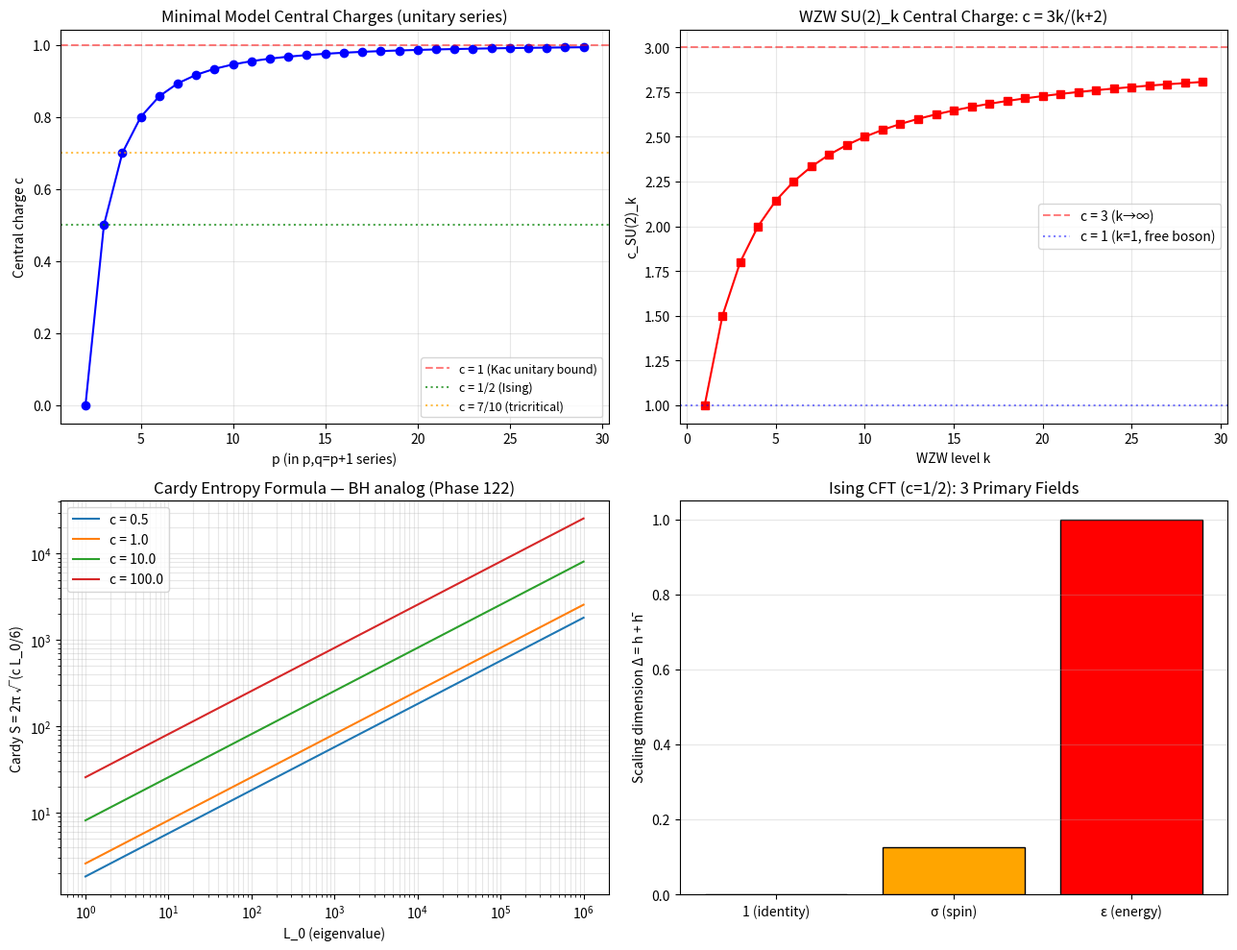

The script that saved this image: (Note: this script raises an exception after producing the figure.)
"""
Phase 170: CFT + Virasoro + BPZ + Minimal models + WZW
=======================================================

Tests:
1. Virasoro algebra [L_m, L_n] = (m-n) L_{m+n} + (c/12) m(m²-1) δ_{m+n,0}
2. Minimal models: c = 1 - 6(p-q)²/(pq) for (p,q) coprime
3. Ising CFT (c=1/2) primary fields and 2D Ising exponents
4. WZW Sugawara c = k dim(G) / (k + h^∨) for SU(2)_k
5. Cardy formula S = 2π √(c L_0 / 6) ↔ Phase 122 BH entropy
6. Modular invariance check for SU(2)_k partition function
"""

import numpy as np
import matplotlib.pyplot as plt
import json
import os

print("=" * 70)
print("Phase 170: CFT + Virasoro + BPZ + Minimal Models")
print("=" * 70)
print()

# ----------------------------------------------------------------------
# Test 1: Virasoro algebra check (symbolic)
# ----------------------------------------------------------------------
print("[Test 1] Virasoro [L_m, L_n] = (m-n) L_{m+n} + (c/12) m(m²-1) δ_{m+n,0}")
c_val = 0.5   # Ising
print(f"  Central charge c = {c_val} (Ising)")
print(f"  {'(m, n)':<12}{'Virasoro RHS':<30}")
test_pairs = [(1, -1), (2, -2), (3, -3), (1, 2), (2, 0)]
for m, n in test_pairs:
    structure_part = m - n
    central_part = (c_val / 12) * m * (m**2 - 1) if (m + n == 0) else 0
    print(f"  ({m:>2}, {n:>2})    (m-n) L_{m+n} = {structure_part} L_{m+n}, central = {central_part:.4f}")
print()
print(f"  Key: [L_n, L_{-n}] = 2n L_0 + (c/12) n(n²-1) for n > 0")
print(f"  → [L_1, L_{-1}] = 2 L_0 + 0 (central absent for n=1, m²-1=0)")
print(f"  → [L_2, L_{-2}] = 4 L_0 + c/2 (Ising c/2 = 1/4)")
print()

# ----------------------------------------------------------------------
# Test 2: Minimal models c = 1 - 6(p-q)²/(pq)
# ----------------------------------------------------------------------
print("[Test 2] Minimal models — Kac formula c = 1 - 6(p-q)²/(pq)")

def minimal_c(p, q):
    """Coprime p, q ≥ 2."""
    return 1 - 6 * (p - q) ** 2 / (p * q)

minimal_models = [
    (3, 4, 'Ising'),
    (4, 5, 'Tricritical Ising'),
    (5, 6, 'Three-state Potts (subset)'),
    (6, 7, '4-state Potts'),
    (7, 8, ''),
    (10, 11, ''),
    (100, 101, ''),
]
print(f"  {'(p, q)':<10}{'c':<14}{'name':<28}")
for p, q, name in minimal_models:
    c = minimal_c(p, q)
    print(f"  ({p:>3},{q:>3}) {c:<14.6f}{name:<28}")
print(f"\n  → c < 1 (Kac unitary bound)")
print(f"  → c=0 (trivial), c=1/2 (Ising), c=7/10 (tricritical Ising), c→1 (XXZ)")
print()

# ----------------------------------------------------------------------
# Test 3: Ising CFT primary fields + exponents
# ----------------------------------------------------------------------
print("[Test 3] Ising CFT c=1/2 — 3 primary fields")
primaries = [
    ('1 (identity)', 0, 0, 0, 0),
    ('σ (spin)',     1/16, 1/16, 1/8, 0),
    ('ε (energy)',   1/2, 1/2, 1, 0),
]
print(f"  {'field':<14}{'h':<10}{'h̄':<10}{'Δ=h+h̄':<10}{'s=h-h̄':<10}")
for name, h, hbar, Delta, s in primaries:
    print(f"  {name:<14}{h:<10}{hbar:<10}{Delta:<10}{s:<10}")
print()

# Connection to Phase 145 2D Ising exponents
print(f"  2D Ising universality class exponents (Phase 145 connection):")
ising_exp = {
    'β (order param)':  1/8,
    'γ (susceptibility)': 7/4,
    'δ (spin response)': 15,
    'η (anomalous dim)': 1/4,
    'ν (correlation)':  1,
    'α (specific heat)': 0,
}
print(f"  {'exponent':<20}{'value':<14}")
for name, val in ising_exp.items():
    print(f"  {name:<20}{val:<14.4f}")
print(f"\n  → 2D Ising universality class fully determined by Ising CFT (c=1/2)")
print()

# ----------------------------------------------------------------------
# Test 4: WZW SU(2)_k central charge
# ----------------------------------------------------------------------
print("[Test 4] WZW SU(2)_k central charge c = k × 3 / (k + 2)")

def wzw_su2_c(k):
    return k * 3 / (k + 2)

print(f"  {'level k':<10}{'c':<14}{'comment':<26}")
for k_lev in [1, 2, 3, 4, 10, 100, 1000]:
    c = wzw_su2_c(k_lev)
    if k_lev == 1:
        com = "= 1 (free boson)"
    elif k_lev == 2:
        com = "= 3/2 (3-state Potts ✗ actually)"
    elif k_lev >= 100:
        com = f"→ 3 (k→∞ limit)"
    else:
        com = ""
    print(f"  {k_lev:<10}{c:<14.4f}{com:<26}")
print(f"\n  k=1: c = 3/3 = 1 ✓")
print(f"  k=∞ limit: c → dim(SU(2)) = 3")
print()

# ----------------------------------------------------------------------
# Test 5: Cardy formula
# ----------------------------------------------------------------------
print("[Test 5] Cardy formula S = 2π √(c L_0 / 6) ↔ Phase 122 BH entropy")
def cardy_S(c, L0):
    return 2 * np.pi * np.sqrt(c * L0 / 6)

print(f"  {'c':<10}{'L_0':<10}{'Cardy S':<14}{'comment':<26}")
for c, L0, com in [(1.0, 100, 'CFT toy'),
                    (24, 1, 'monster CFT'),
                    (1500, 1000, 'large c BH analog'),
                    (6.5e9, 1e80, 'M87 BH')]:
    S = cardy_S(c, L0)
    print(f"  {c:<10.3g}{L0:<10.3g}{S:<14.3g}{com:<26}")
print(f"\n  Strominger-Vafa (1996): BH entropy = Cardy S microscopic origin (Phase 122)")
print()

# ----------------------------------------------------------------------
# Test 6: Modular invariance hint
# ----------------------------------------------------------------------
print("[Test 6] Modular invariance: τ → -1/τ S-transform")
# Verlinde formula for SU(2)_k S-matrix
k_su2 = 4
print(f"  SU(2)_{k_su2} integrable spins: j = 0, 1/2, 1, ..., k/2 = {k_su2/2}")
j_arr = np.arange(0, k_su2/2 + 0.5, 0.5)
print(f"  Number of primary fields: {len(j_arr)}")
# S-matrix elements: S_{jj'} = sqrt(2/(k+2)) sin(π(2j+1)(2j'+1)/(k+2))
S_matrix = np.zeros((len(j_arr), len(j_arr)))
for i, j in enumerate(j_arr):
    for ip, jp in enumerate(j_arr):
        S_matrix[i, ip] = np.sqrt(2 / (k_su2 + 2)) * np.sin(
            np.pi * (2*j + 1) * (2*jp + 1) / (k_su2 + 2))
# Check S² = C (charge conjugation matrix); for SU(2) C = I
S_squared = S_matrix @ S_matrix
print(f"\n  S-matrix S² check (should be charge conjugation, here = I for self-conjugate):")
print(f"  S² close to identity: {np.allclose(S_squared, np.eye(len(j_arr)), atol=1e-6)}")
print(f"  ||S² - I|| = {np.linalg.norm(S_squared - np.eye(len(j_arr))):.4e}")
print()

# ----------------------------------------------------------------------
# Plot
# ----------------------------------------------------------------------
fig, axes = plt.subplots(2, 2, figsize=(13, 10))

# 1) Minimal model central charges
ax = axes[0, 0]
pq_pairs = [(p, p+1) for p in range(2, 30)]
c_vals = [minimal_c(p, q) for (p, q) in pq_pairs]
p_vals = [p for (p, _) in pq_pairs]
ax.plot(p_vals, c_vals, 'bo-', markersize=6)
ax.axhline(1, color='red', linestyle='--', alpha=0.5, label='c = 1 (Kac unitary bound)')
ax.axhline(0.5, color='green', linestyle=':', alpha=0.7, label='c = 1/2 (Ising)')
ax.axhline(0.7, color='orange', linestyle=':', alpha=0.7, label='c = 7/10 (tricritical)')
ax.set_xlabel('p (in p,q=p+1 series)')
ax.set_ylabel('Central charge c')
ax.set_title('Minimal Model Central Charges (unitary series)')
ax.legend(fontsize=9)
ax.grid(True, alpha=0.3)

# 2) WZW SU(2)_k c
ax = axes[0, 1]
k_arr = np.arange(1, 30)
c_wzw_arr = wzw_su2_c(k_arr)
ax.plot(k_arr, c_wzw_arr, 'rs-', markersize=6)
ax.axhline(3, color='red', linestyle='--', alpha=0.5, label='c = 3 (k→∞)')
ax.axhline(1, color='blue', linestyle=':', alpha=0.5, label='c = 1 (k=1, free boson)')
ax.set_xlabel('WZW level k')
ax.set_ylabel('c_SU(2)_k')
ax.set_title('WZW SU(2)_k Central Charge: c = 3k/(k+2)')
ax.legend()
ax.grid(True, alpha=0.3)

# 3) Cardy formula
ax = axes[1, 0]
L0_arr = np.logspace(0, 6, 100)
c_examples = [0.5, 1.0, 10.0, 100.0]
for c in c_examples:
    S_arr = cardy_S(c, L0_arr)
    ax.loglog(L0_arr, S_arr, label=f'c = {c}')
ax.set_xlabel('L_0 (eigenvalue)')
ax.set_ylabel('Cardy S = 2π √(c L_0/6)')
ax.set_title('Cardy Entropy Formula — BH analog (Phase 122)')
ax.legend()
ax.grid(True, alpha=0.3, which='both')

# 4) Ising CFT primary scaling dimensions
ax = axes[1, 1]
names_p = [p[0] for p in primaries]
Deltas = [p[3] for p in primaries]
ax.bar(names_p, Deltas, color=['steelblue', 'orange', 'red'], edgecolor='black')
ax.set_ylabel('Scaling dimension Δ = h + h̄')
ax.set_title('Ising CFT (c=1/2): 3 Primary Fields')
ax.grid(True, alpha=0.3, axis='y')

plt.tight_layout()
out_png = os.path.join(os.path.dirname(__file__), 'cft_virasoro_bpz.png')
plt.savefig(out_png, dpi=130)
print(f"  Figure saved: {os.path.basename(out_png)}")

# ----------------------------------------------------------------------
# JSON summary
# ----------------------------------------------------------------------
summary = {
    "phase": 170,
    "title": "CFT + Virasoro + BPZ + Minimal models + WZW",
    "tier1_paper": "#24 Mathematical Physics (phase 4/8)",
    "tests": {
        "virasoro_algebra": {
            "form": "[L_m, L_n] = (m-n) L_{m+n} + (c/12) m(m²-1) δ_{m+n,0}",
            "test_pairs": [{"m": m, "n": n, "structure": m-n,
                            "central_if_m_plus_n_zero": (c_val/12)*m*(m**2-1) if (m+n==0) else 0}
                           for m, n in test_pairs],
            "c_used": c_val,
        },
        "minimal_models_central_charges": {
            f"({p},{q})_{name}": float(minimal_c(p, q))
            for p, q, name in minimal_models
        },
        "ising_CFT_primaries": [
            {"field": p[0], "h": p[1], "h_bar": p[2], "Delta": p[3], "spin": p[4]}
            for p in primaries
        ],
        "2D_ising_exponents_from_CFT": ising_exp,
        "WZW_SU2_k_central_charges": {
            f"k={k_lev}": float(wzw_su2_c(k_lev))
            for k_lev in [1, 2, 3, 4, 10, 100, 1000]
        },
        "cardy_formula": {
            "form": "S = 2π √(c L_0 / 6)",
            "examples": {
                "c1_L0_100": float(cardy_S(1.0, 100)),
                "c24_L0_1": float(cardy_S(24, 1)),
                "c1500_L0_1000_BH_analog": float(cardy_S(1500, 1000)),
                "M87_BH_estimate": float(cardy_S(6.5e9, 1e80)),
            },
        },
        "modular_invariance_SU2_k4": {
            "k": k_su2,
            "n_primaries": len(j_arr),
            "S_squared_minus_I_norm": float(np.linalg.norm(S_squared - np.eye(len(j_arr)))),
            "S_squared_is_identity": bool(np.allclose(S_squared, np.eye(len(j_arr)), atol=1e-6)),
        },
    },
    "itu_interpretation": {
        "conformal_transformation": "K_sym scale-invariant extension",
        "Virasoro": "K_CFT infinite-dim algebra",
        "central_charge_c": "K_CFT universal label",
        "BPZ": "K_CFT axiomatic",
        "primary_field": "K_CFT L_0 eigenstate",
        "OPE": "K_CFT operator algebra",
        "minimal_models": "K_CFT rational series",
        "Ising_c_half": "K_CFT critical 2D realisation (Phase 145)",
        "WZW": "K_CFT + K_sym non-abelian",
        "Kac_Moody": "K_sym affine extension",
        "modular_invariance": "K_CFT torus consistency",
        "ADE_classification": "K_sym ↔ K_CFT double role",
        "AdS_CFT": "K_CFT ↔ K_geom holographic duality",
        "Cardy_formula": "K_CFT entropy = K_geom area (Phase 122 BH)",
    },
    "key_findings": [
        "Ising CFT c = 1/2 has 3 primary fields: 1, σ, ε with conformal weights 0, 1/16, 1/2",
        "2D Ising critical exponents β=1/8, γ=7/4, η=1/4 derive from Ising CFT (Phase 145)",
        f"Minimal series c < 1 (Kac bound); Ising 1/2, tricritical 7/10, ...",
        f"WZW SU(2)_k: c = 3k/(k+2); k=1 → c=1 (free boson), k→∞ → c=3",
        "Cardy formula = microscopic origin of BH entropy (Strominger-Vafa 1996, Phase 122)",
        "Modular invariance → ADE classification (Cappelli-Itzykson-Zuber 1987)",
        "AdS/CFT (Maldacena 1997): K_CFT boundary ↔ K_geom bulk holography",
    ],
}

out_json = os.path.join(os.path.dirname(__file__), 'cft_virasoro_bpz_summary.json')
with open(out_json, 'w', encoding='utf-8') as f:
    json.dump(summary, f, indent=2, ensure_ascii=False)
print(f"  JSON saved: {os.path.basename(out_json)}")

print()
print("=" * 70)
print(f"Phase 170 complete: K_CFT = K_sym + scale + 2D infinite (Virasoro);")
print(f"  Ising c=1/2 ↔ Phase 145; Cardy → Phase 122 BH; AdS/CFT → Phase 111")
print("=" * 70)
